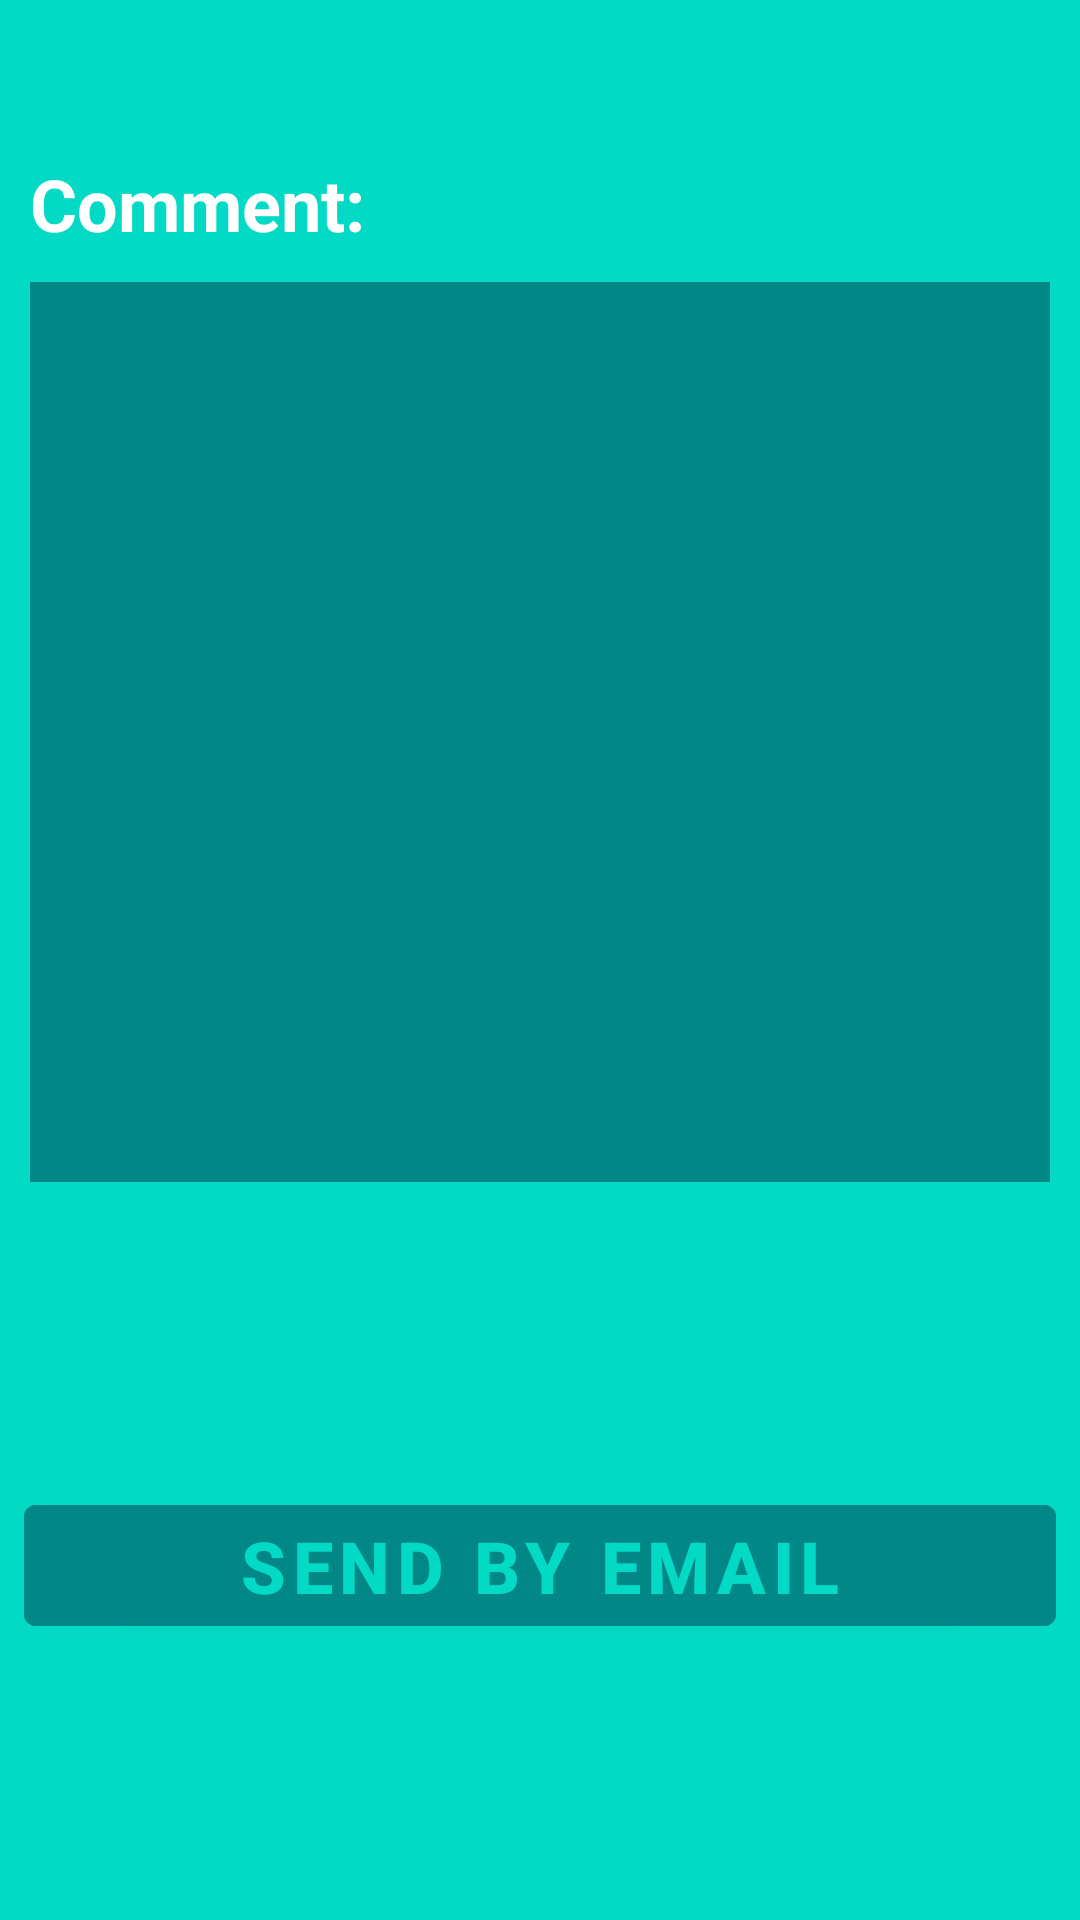

Reconstruct the res/layout file that produces this screen, plus the resources it refers to.
<!-- AndroidManifest.xml: application theme Theme.MyLingo -->
<!-- res/layout/fragment_contact_us.xml -->
<?xml version="1.0" encoding="utf-8"?>
<FrameLayout xmlns:android="http://schemas.android.com/apk/res/android"
    xmlns:tools="http://schemas.android.com/tools"
    android:layout_width="match_parent"
    android:layout_height="match_parent"
    xmlns:app="http://schemas.android.com/apk/res-auto"
    tools:context=".ui.ContactUs.ContactUsFragment"
    android:background="@color/teal_200">
<androidx.constraintlayout.widget.ConstraintLayout
    android:layout_width="match_parent"
    android:layout_height="match_parent"
    >
    <TextView
        android:layout_width="match_parent"
        android:layout_height="wrap_content"
        android:text="Comment:"
        app:layout_constraintBottom_toTopOf="@id/CommentTextMultiLine"
        app:layout_constraintStart_toStartOf="parent"
        android:layout_margin="10dp"
        android:textColor="@color/white"
        android:textStyle="bold"
        android:textSize="24dp"/>
    <EditText
        android:id="@+id/CommentTextMultiLine"
        android:layout_width="match_parent"
        android:layout_height="300dp"
        android:gravity="start|top"
        android:inputType="textMultiLine"
        tools:ignore="MissingConstraints"
        app:layout_constraintTop_toTopOf="parent"
        app:layout_constraintStart_toStartOf="parent"
        app:layout_constraintEnd_toEndOf="parent"
        app:layout_constraintBottom_toTopOf="@+id/ComposeButton"
        android:layout_margin="10dp"
        android:textColor="@color/white"
        android:textStyle="bold"
        android:background="@color/teal_700"
        />
    <Button
        android:id="@+id/ComposeButton"
        android:layout_width="match_parent"
        android:layout_height="wrap_content"
        android:text="Send By Email"
        app:layout_constraintTop_toBottomOf="@+id/CommentTextMultiLine"
        app:layout_constraintBottom_toBottomOf="parent"
        android:backgroundTint="@color/teal_700"
        android:textColor="@color/teal_200"
        android:textStyle="bold"
        android:textSize="24dp"
        android:layout_margin="8dp"
        />

</androidx.constraintlayout.widget.ConstraintLayout>
</FrameLayout>
<!-- resources referenced by this layout -->
<resources>
  <color name="teal_200">#FF03DAC5</color>
  <color name="teal_700">#FF018786</color>
  <color name="white">#FFFFFFFF</color>
  <style name="Theme.MyLingo" parent="Theme.MaterialComponents.DayNight.NoActionBar">
          
          <item name="colorPrimary">@color/teal_700</item>
          <item name="colorPrimaryVariant">@color/purple_700</item>
          <item name="colorOnPrimary">@color/white</item>
          
          <item name="colorSecondary">@color/teal_200</item>
          <item name="colorSecondaryVariant">@color/teal_700</item>
          <item name="colorOnSecondary">@color/white</item>
          
          <item name="android:statusBarColor" tools:targetApi="l">?attr/colorPrimaryVariant</item>
          
      </style>
  <color name="purple_700">#FF3700B3</color>
</resources>
